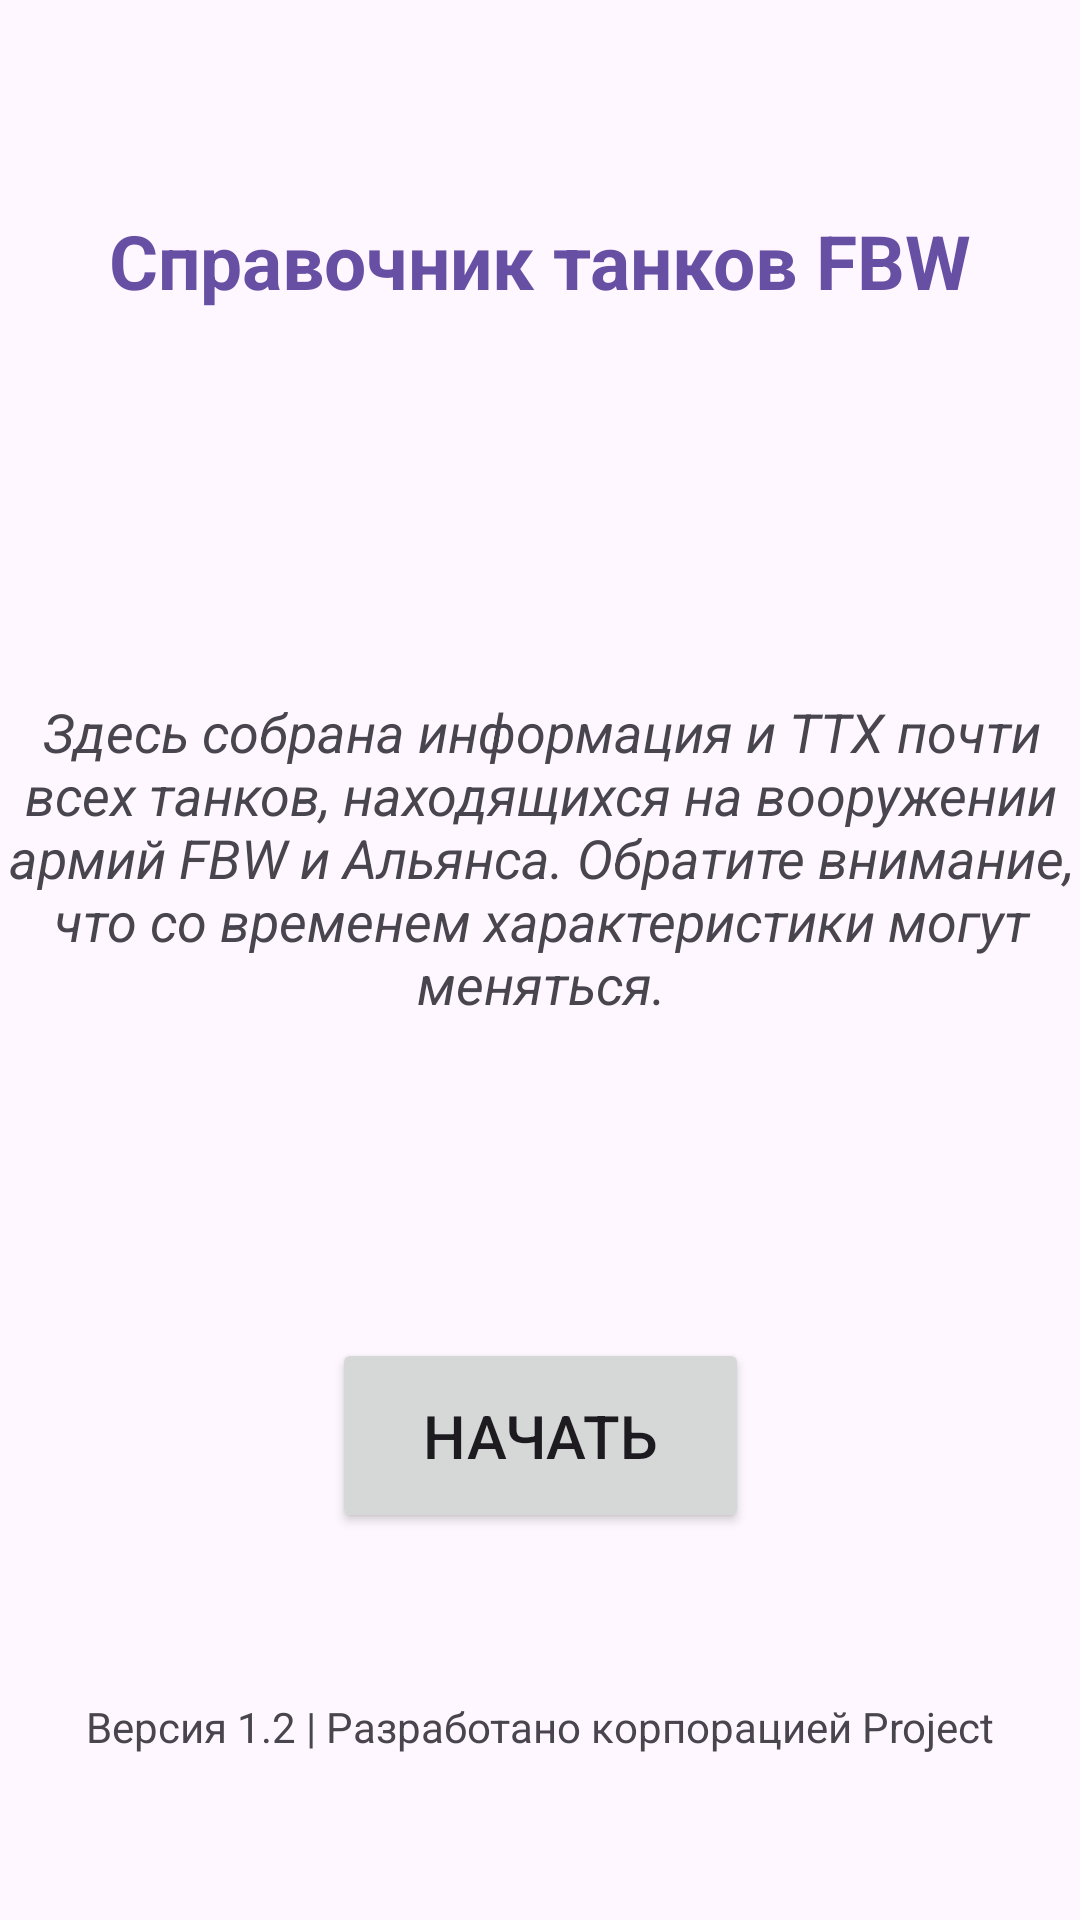

Android layout source for this screen:
<!-- AndroidManifest.xml: application theme Theme.FBWTanksGuide -->
<!-- res/layout/activity_main.xml -->
<?xml version="1.0" encoding="utf-8"?>
<androidx.constraintlayout.widget.ConstraintLayout xmlns:android="http://schemas.android.com/apk/res/android"
    xmlns:app="http://schemas.android.com/apk/res-auto"
    xmlns:tools="http://schemas.android.com/tools"
    android:layout_width="match_parent"
    android:layout_height="match_parent"
    tools:context=".MainActivity">

    <TextView
        android:id="@+id/textView"
        android:layout_width="326dp"
        android:layout_height="62dp"
        android:layout_marginTop="56dp"
        android:gravity="center"
        android:text="Справочник танков FBW"
        android:textColor="#ff6750a4"
        android:textSize="25sp"
        android:textStyle="bold"
        app:layout_constraintEnd_toEndOf="parent"
        app:layout_constraintHorizontal_bias="0.494"
        app:layout_constraintStart_toStartOf="parent"
        app:layout_constraintTop_toTopOf="parent" />

    <TextView
        android:id="@+id/textView2"
        android:layout_width="365dp"
        android:layout_height="157dp"
        android:layout_marginTop="80dp"
        android:gravity="center"
        android:text="@string/head_description"
        android:textSize="18sp"
        android:textStyle="italic"
        app:layout_constraintBottom_toTopOf="@+id/button"
        app:layout_constraintEnd_toEndOf="parent"
        app:layout_constraintStart_toStartOf="parent"
        app:layout_constraintTop_toBottomOf="@+id/textView"
        app:layout_constraintVertical_bias="0.101" />

    <Button
        android:id="@+id/button"
        android:layout_width="139dp"
        android:layout_height="65dp"
        android:text="Начать"
        android:textSize="20sp"
        app:layout_constraintBottom_toBottomOf="parent"
        app:layout_constraintEnd_toEndOf="parent"
        app:layout_constraintStart_toStartOf="parent"
        app:layout_constraintTop_toBottomOf="@+id/textView"
        app:layout_constraintVertical_bias="0.718" />

    <TextView
        android:id="@+id/textView6"
        android:layout_width="345dp"
        android:layout_height="26dp"
        android:gravity="center"
        android:text="@string/app_version"
        app:layout_constraintBottom_toBottomOf="parent"
        app:layout_constraintEnd_toEndOf="parent"
        app:layout_constraintStart_toStartOf="parent"
        app:layout_constraintTop_toBottomOf="@+id/button" />
</androidx.constraintlayout.widget.ConstraintLayout>
<!-- resources referenced by this layout -->
<resources>
  <string name="app_version">Версия 1.2 | Разработано корпорацией Project</string>
  <string name="head_description">Здесь собрана информация и ТТХ почти всех танков, находящихся на вооружении армий FBW и Альянса. Обратите внимание, что со временем характеристики могут меняться.</string>
  <style name="Theme.FBWTanksGuide" parent="Base.Theme.FBWTanksGuide" />
  <style name="Base.Theme.FBWTanksGuide" parent="Theme.Material3.DayNight.NoActionBar">
          
          
      </style>
</resources>
